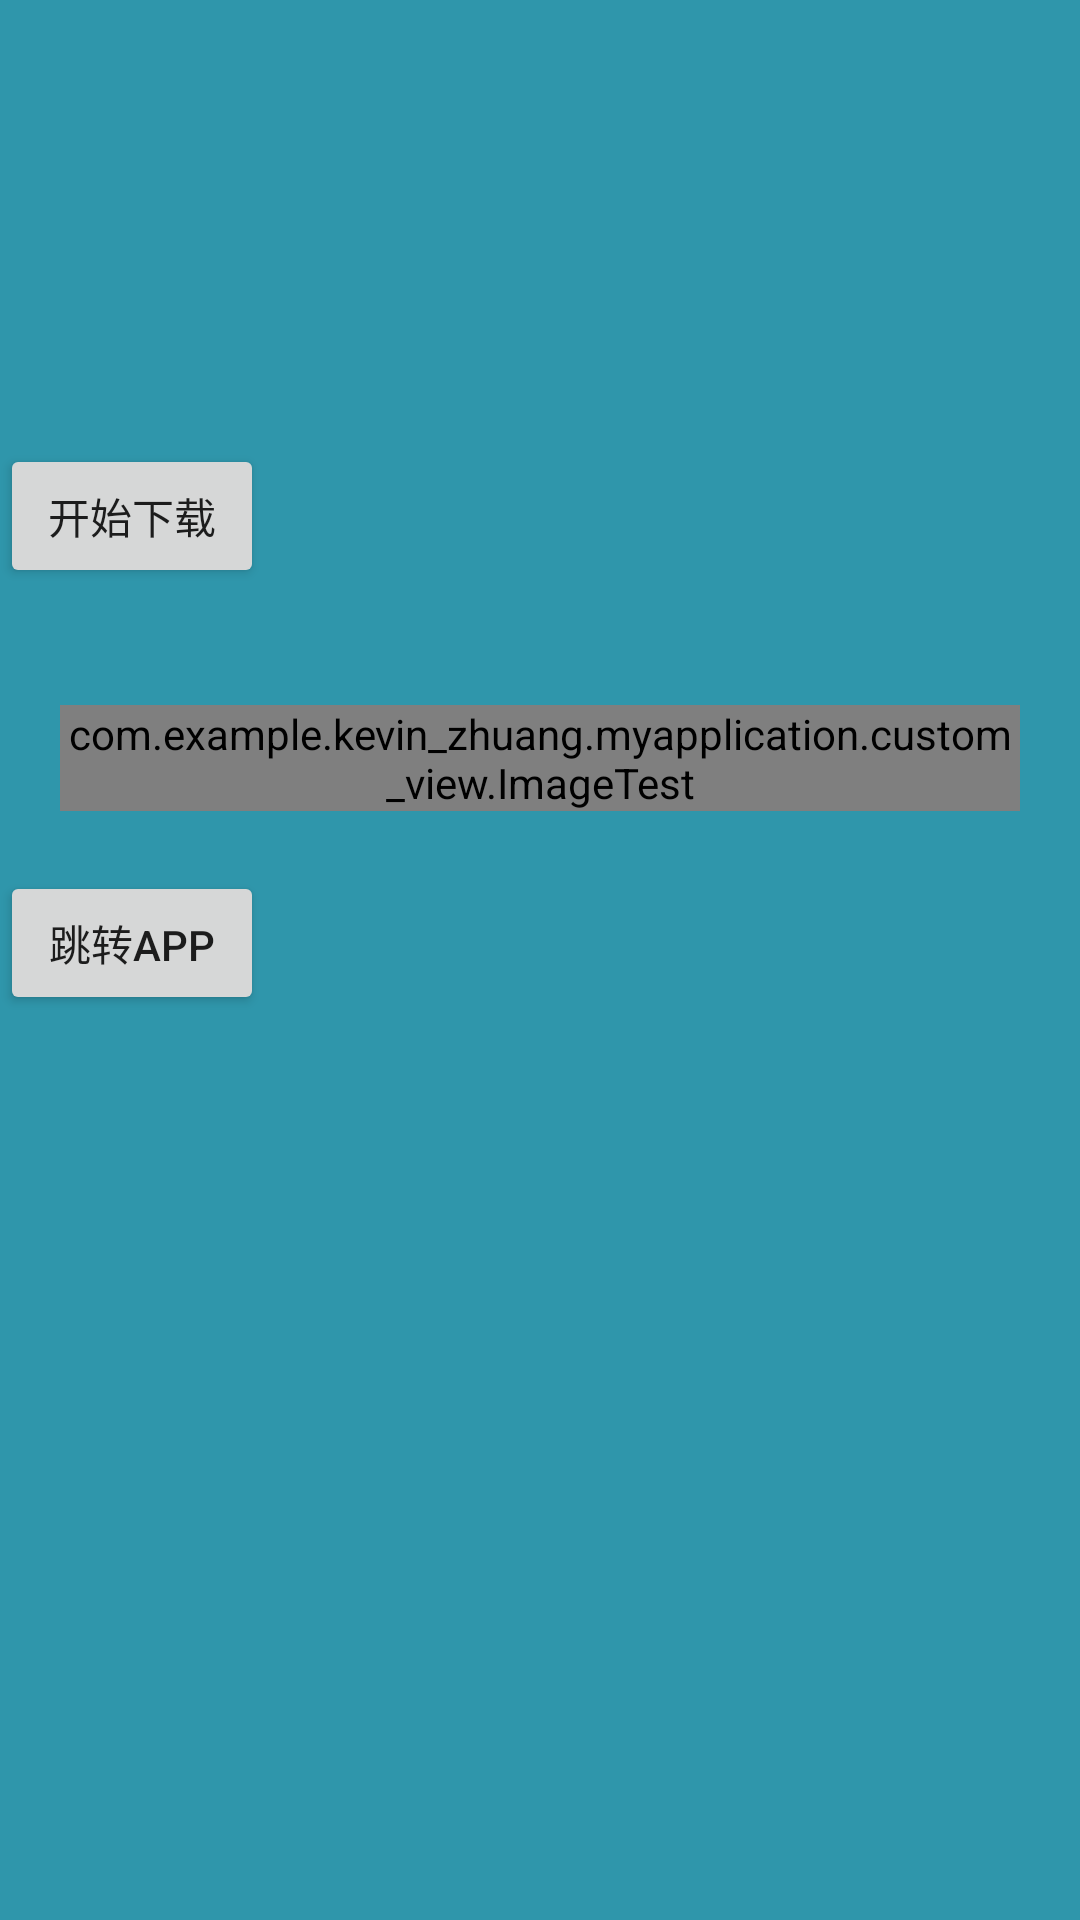

Write the Android layout XML for this screen, with the resource values it uses.
<!-- AndroidManifest.xml: application theme AppTheme -->
<!-- res/layout/activity_main3.xml -->
<?xml version="1.0" encoding="utf-8"?>
<LinearLayout android:id="@+id/activity_main3"
    xmlns:android="http://schemas.android.com/apk/res/android"
    xmlns:cu="http://schemas.android.com/apk/res-auto"
    xmlns:tools="http://schemas.android.com/tools"
    android:layout_width="match_parent"
    android:layout_height="match_parent"
    android:background="#2f96ab"
    android:orientation="vertical"
    tools:context="com.example.kevin_zhuang.myapplication.debug_package.Main3Activity">

    <Button
        android:layout_width="wrap_content"
        android:layout_height="wrap_content"
        android:onClick="testOnclick"
        android:background="@drawable/change_img_bg"
        />


    <ImageView
        android:id="@+id/imgTestBg"
        android:layout_width="100dp"
        android:layout_height="100dp"
        android:src="@mipmap/ic_launcher"
        android:background="@drawable/change_img_bg"
        />

    
        
        
        
        
        
        
        
        

        
            
            
            
            
    <Button
        android:id="@+id/btnGetSpValue"
        android:layout_width="wrap_content"
        android:layout_height="wrap_content"
        android:layout_below="@id/image"
        android:onClick="btnClickDownVideo"
        android:text="开始下载"
        />


    

    <TextView
        android:id="@+id/tvShowInfoIntent"
        android:layout_width="wrap_content"
        android:layout_height="wrap_content"
        android:layout_alignParentRight="true"
        android:layout_alignParentEnd="true"
        />

    
    
    
    
    
    

        
            
            
            
            
            
            

    


    <FrameLayout
        android:layout_width="match_parent"
        android:layout_height="wrap_content"
        android:padding="20dp"
        >
    <com.example.kevin_zhuang.myapplication.custom_view.ImageTest
        android:id="@+id/imageT"
        android:scaleType="fitXY"
        android:layout_width="match_parent"
        android:layout_height="wrap_content" />
    </FrameLayout>
    <Button
        android:id="@+id/btnStartApp"
        android:layout_width="wrap_content"
        android:layout_height="wrap_content"
        android:layout_below="@id/image"
        android:text="跳转APP"
        />


    
        
        
        
            
            

            
                
                
                
                
                

        

        
            
            

            
                
                
                
                
                

        
        
            
            

            
                
                
                
                
                

        


        
            
            

            
                
                
                
                
                

        

    





</LinearLayout>
<!-- resources referenced by this layout -->
<resources>
  <!-- drawable bg720x1208: png bitmap (drawable, 260843 bytes) -->
  <!-- drawable blue: jpeg bitmap (drawable, 91293 bytes) -->
  <!-- drawable change_img_bg (drawable) -->
  <?xml version="1.0" encoding="utf-8"?>
  <selector xmlns:android="http://schemas.android.com/apk/res/android">
      <item android:state_checked="true" android:drawable="@drawable/image_press"/>
      <item android:state_checked="false" android:drawable="@drawable/image_un_presss"/>
  
  </selector>
  <!-- drawable corner (drawable) -->
  <?xml version="1.0" encoding="utf-8"?>
  <shape xmlns:android="http://schemas.android.com/apk/res/android"
      android:shape="rectangle"
      >
  
      <corners android:radius="20dp"/>
      <solid android:color="#FFF"/>
  
  </shape>
  <style name="AppTheme" parent="Theme.AppCompat.Light.DarkActionBar">
          
          <item name="colorPrimary">@color/colorPrimary</item>
          <item name="colorPrimaryDark">@color/colorPrimaryDark</item>
          <item name="colorAccent">@color/colorAccent</item>
      </style>
  <!-- drawable image_press (drawable) -->
  <?xml version="1.0" encoding="utf-8"?>
  <shape xmlns:android="http://schemas.android.com/apk/res/android">
      <corners android:radius="10dp"/>
  
      <stroke android:width="6dp" android:color="#fa0000"/>
  </shape>
  <color name="colorPrimary">#3F51B5</color>
  <color name="colorPrimaryDark">#303F9F</color>
  <color name="colorAccent">#FF4081</color>
</resources>
